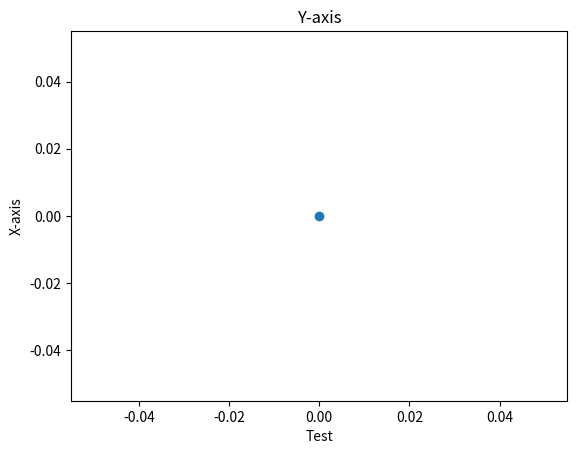

Python code for this plot: (Note: this script raises an exception after producing the figure.)
import matplotlib.pyplot as plt
import numpy as np
from time import sleep

class ScatterPlot:
    margin = 0.05
    def __init__(self, xlabel, ylabel, title) -> None:
        plt.ion()
        self.fig, self.ax = plt.subplots()
        self.x, self.y = [0], [0]
        self.sc = self.ax.scatter(self.x, self.y)
        self.ax.set_xlabel(xlabel)
        self.ax.set_ylabel(ylabel)
        self.ax.set_title(title)
        plt.draw()

    def add_point(self, x, y, render, pause=0.0001):
        self.x.append(x)
        self.y.append(y)
        if not render: return
        self.update(pause)
    
    def update(self, pause=0.0001):
        ax = plt.gca()
        xmin, xmax = min(self.x), max(self.x)
        ymin, ymax = min(self.y), max(self.y)
        dx, dy = (xmax - xmin) * self.margin, (ymax - ymin) * self.margin
        ax.set_xlim([xmin - dx, xmax + dx])
        ax.set_ylim([ymin - dy, ymax + dy])
        self.sc.set_offsets(np.c_[self.x, self.y])
        self.fig.canvas.draw_idle()
        plt.pause(pause)

    def freeze(self):
        plt.waitforbuttonpress()

    def stats(self):
        y = np.array(self.y)
        return np.round(np.mean(y), 2), np.round(np.std(y), 2), np.max(y)

if __name__ == '__main__':
    plot = ScatterPlot("Test", "X-axis", "Y-axis")
    for i in range(1000):
        plot.add_point(i, i)
        sleep(0.01)